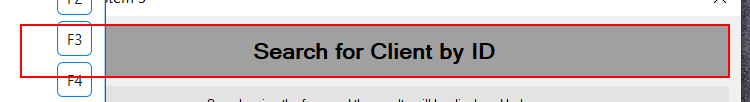
Workflow: ACMESystem3_OpenAccount

Step 1 [try]: find 'label3' (acme-system3.exe)

Step 2 [try]: ACME System 3(3) in window 'ACME System 3' (acme-system3.exe) (no picture)

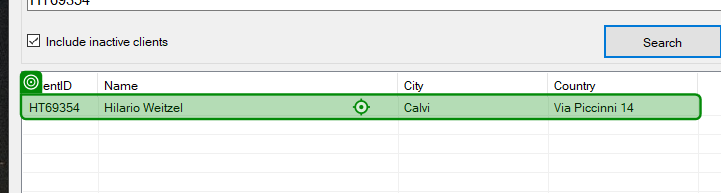
Step 3: click